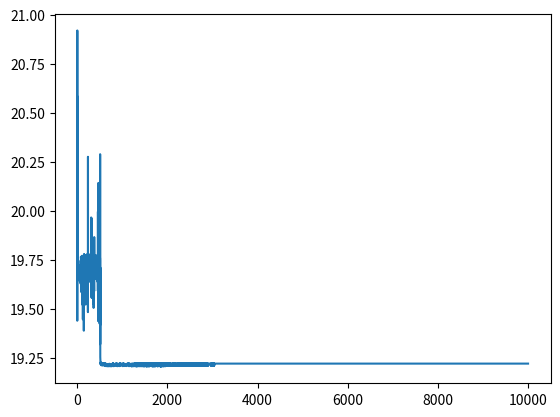

Reproduce this figure in Python.
#%%
import numpy as np
import math
import matplotlib.pyplot as plt
#%matplotlib inline, already solved by VS code
np.set_printoptions(precision = 2)
class MLP(object):
    '''Multi_Layer Perceptron, Fully-Connected Layer'''
    
    def __init__(self, Layers = (2, 2, 3), BatchSize = 4):
        self.bs = BatchSize
        self.lr = float()
        self.LeakyRate = float()
        self.act = str()
        self.net = [dict() for i in range(len(Layers))]# Every element in the list is a dictionary 

        self.net[0]['a'] = np.zeros((Layers[0], self.bs), dtype = 'float16')
        self.net[0]['dJda'] = np.zeros(self.net[0]['a'].shape, dtype = 'float16')
        
        for i in range(1, len(Layers)):
            self.net[i]['a'] = np.zeros((Layers[i], self.bs), dtype = 'float16')
            self.net[i]['z'] = np.zeros(self.net[i]['a'].shape, dtype = 'float16')
            self.net[i]['W'] = np.random.randn(Layers[i], Layers[i - 1]).astype('float16')
            self.net[i]['b'] = np.random.randn(Layers[i], 1).astype('float16')
            self.net[i]['dJda'] = np.zeros(self.net[i]['a'].shape, dtype = 'float16')
            self.net[i]['dJdz'] = np.zeros(self.net[i]['z'].shape, dtype = 'float16')
            self.net[i]['dJdW'] = np.zeros(self.net[i]['W'].shape, dtype = 'float16')
            self.net[i]['dJdb'] = np.zeros(self.net[i]['b'].shape, dtype = 'float16')
        
        self.p = np.zeros(self.net[-1]['a'].shape, dtype = 'float16') # Softmax Out
        self.dJdp = np.zeros(self.p.shape, dtype='float16')

        self.yhat = np.zeros(self.bs, dtype=int) # Predicted Answer
        self.yhat_onehot = np.zeros(self.p.shape, dtype=int)
        self.y_onehot = np.zeros(self.p.shape, dtype=int)

        self.J = []
        self.W_trace = []


    def softmax(self, a):
        delta = 1.0
        return np.exp(a + delta) / np.sum(np.exp(a + delta), axis=0)
    def sigmoid(self, z):
        return 1.0 / (1.0 + np.exp(-1.0 * z))
    def sigmoidPrime(self, a): # sigmoid's derivative
        return a * (1.0 -a)
    def ReLU(self, z):
        a = np.copy(z)
        a[a < 0] = 0.0
        return a
    def ReLUPrime(self, a):
        dadz = np.copy(a)
        dadz[a > 0] = 1.0
        return dadz
    def activation(self, z):
        if self.act == "sigmoid":
            a = self.sigmoid(z)
        #elif self.act == "ReLU":
        #    a = self.LeakyReLU
        else:
            print("Activation Selection Error")
        return a
    def activationPrime(self, a):
        if self.act == "sigmoid":
            z = self.sigmoidPrime(a)
        else:
            print("Activation Selection Error")
        return z
    
    def forward(self, x): # "copyto" looks like directly manipulate the value at some address
        np.copyto(self.net[0]['a'], x) # Copy input into a of Layer 0

        for i in range(1, len(self.net)): # Start from 0; Let i start from 1
            np.copyto(self.net[i]['z'], np.dot(self.net[i]['W'], self.net[i-1]['a']) + self.net[i]['b'])
            np.copyto(self.net[i]['a'], self.activation(self.net[i]['z']))
        
        np.copyto(self.p, self.softmax(self.net[-1]['a']))
        np.copyto(self.yhat, np.argmax(self.p, axis=0))
        return

    def loss(self, y):
        '''only a "1" '''
        self.y_onehot.fill(0)
        for i in range(self.bs):
            self.y_onehot[y[i], i] = 1 # Compare & Turn on
        loss_value = -1.0 * np.sum(self.y_onehot * np.log(self.p))

        self.J.append(loss_value) # Look 

        W = []
        for i in range(1, len(self.net)):
            W.extend(np.ravel(self.net[i]['W'])) # ravel =? extend
            W.extend(np.ravel(self.net[i]['b']))
        self.W_trace.append(W)
        return

    def backprop(self):
        self.dJdp = 1.0 / (1.0 - self.y_onehot - self.p)

        dpda = np.array([[self.p[i, :] * (1.0 - self.p[j, :]) if i == j
                          else -1 * self.p[i, :] * self.p[j, :]
                          for i in range(self.p.shape[0])]
                          for j in range(self.p.shape[0])])
        for i in range(self.bs):
            self.net[-1]['dJda'][:, i] = np.dot(dpda[:, :, i], self.dJdp[:, i])

        for i in range((len(self.net) - 1), 0, -1):# computed function 
            np.copyto(self.net[i]['dJdz'], (self.net[i]['dJda'] * self.activationPrime(self.net[i]['a'])))

            np.copyto(self.net[i]['dJdb'], np.mean(self.net[i]['dJdz'], axis = 1)[:, None])

            np.copyto(self.net[i]['dJdW'], np.dot(self.net[i]['dJdz'], self.net[i-1]['a'].T) / self.bs)

            np.copyto(self.net[i - 1]['dJda'], np.dot((self.net[i]['W']).T, self.net[i]['dJdz']))
        return

    def update(self):
        for i in range(1, len(self.net)):
            np.copyto(self.net[i]['W'], self.net[i]['W'] - self.lr * self.net[i]['dJdW']) # += may work
            #self.net[i]['W'] -= self.lr * self.net[i]['dJdW']
            np.copyto(self.net[i]['b'], self.net[i]['b'] - self.lr * self.net[i]['dJdb'])
        return
    
    def train(self, train_x, train_y, epoch_count = 1000, lr = 0.01, act = "sigmoid", LeakyRate = 0.1):
        self.lr = lr
        self.act = act
        self.LeakyRate = LeakyRate

        for _ in range(epoch_count): # constant times for, solved:how to eliminate warning the variable isn't used 
            for i in range(train_x.shape[1] // self.bs): 
                x = train_x[:, i * self.bs : (i + 1) * self.bs]
                y = train_y[i * self.bs : (i + 1) * self.bs]
                self.forward(x)
                self.loss(y)
                self.backprop()
                self.update()
        return

    def inference(self, inference_x):
        yhat = []
        for i in range(inference_x.shape[1]//self.bs):
            x = inference_x[:, i * self.bs:(i + 1) * self.bs]
            self.forward(x)
            yhat.extend(list(self.yhat))
        return yhat
    
    def plot_W(self):
        curve = [[] for i in range(len(self.W_trace[0]))]
        for j in range(len(self.W_trace[0])):
            for i in range(len(self.W_trace)):
                curve[j].append(self.W_trace[i][j])
        for c in curve:
                plt.plot(c)

        return


# %%

#train_x = np.array([[1, 3, 3, 1, 2, 2, 1, 3], [1, 2, 4, 2, 1, 3, 3, 4]])
#train_y = np.array([0, 1, 2, 0, 0, 1, 1, 2])
tx = np.array([[1, 1, 1, 2, 2, 2, 2, 3, 3, 3, 3, 4, 4, 4, 4, 5, 5, 6], [1, 2, 3, 1, 2, 4, 5, 1, 3, 4, 5, 1, 3, 5, 6, 3, 4, 4]])
ty = np.array([1, 0, 0, 2, 1, 0, 0, 2, 1, 0, 1, 2, 2, 1, 0, 1, 2, 1])

nn = MLP((2, 5, 5, 3), 18)
nn.train(tx, ty, epoch_count=10000, lr=100, act="sigmoid", LeakyRate=0.01)

plt.plot(nn.J)
#%%
import numpy as np
Layers = (2, 5, 5, 3)
BatchSize = 4
lr = float()
LeakyRate = float()
act = str()
net = [dict() for i in range(len(Layers))]

net[0]['a'] = np.zeros((Layers[0], BatchSize), dtype = 'float16')
net[0]['dJda'] = np.zeros(net[0]['a'].shape, dtype = 'float16')
        
for i in range(1, len(Layers)):
    net[i]['a'] = np.zeros((Layers[i], BatchSize), dtype = 'float16')
    net[i]['z'] = np.zeros(net[i]['a'].shape, dtype = 'float16')
    net[i]['W'] = np.random.randn(Layers[i], Layers[i - 1]).astype('float16')
    net[i]['b'] = np.random.randn(Layers[i], 1).astype('float16')
    net[i]['dJda'] = np.zeros(net[i]['a'].shape, dtype = 'float16')
    net[i]['dJdz'] = np.zeros(net[i]['z'].shape, dtype = 'float16')
    net[i]['dJdW'] = np.zeros(net[i]['W'].shape, dtype = 'float16')
    net[i]['dJdb'] = np.zeros(net[i]['b'].shape, dtype = 'float16')
        
p = np.zeros(net[-1]['a'].shape, dtype = 'float16') # Softmax Out
dJdp = np.zeros(p.shape, dtype='float16')

yhat = np.zeros(BatchSize, dtype=int) # Predicted Answer
yhat_onehot = np.zeros(p.shape, dtype=int)
y_onehot = np.zeros(p.shape, dtype=int)

J = []
W_trace = []
# %%
# 怎麼用::-1來reverse每一個Matrix
# Why loss J find minimum is 15 
    # Hand calculate for it.
'''
x3
array([[[8, 1, 5, 9, 8],
        [9, 4, 3, 0, 3],
        [5, 0, 2, 3, 8],
        [1, 3, 3, 2, 7]],

       [[0, 1, 9, 9, 0],
        [4, 7, 3, 2, 7],
        [2, 0, 0, 4, 5],
        [5, 6, 8, 2, 1]],

       [[4, 9, 8, 1, 1],
        [7, 9, 9, 3, 6],
        [7, 2, 0, 3, 5],
        [9, 4, 4, 2, 4]]])

x3[0, ::-1] all elements(each row) are reversed
array([[1, 3, 3, 2, 7],
       [5, 0, 2, 3, 8],
       [9, 4, 3, 0, 3],
       [8, 1, 5, 9, 8]])
'''